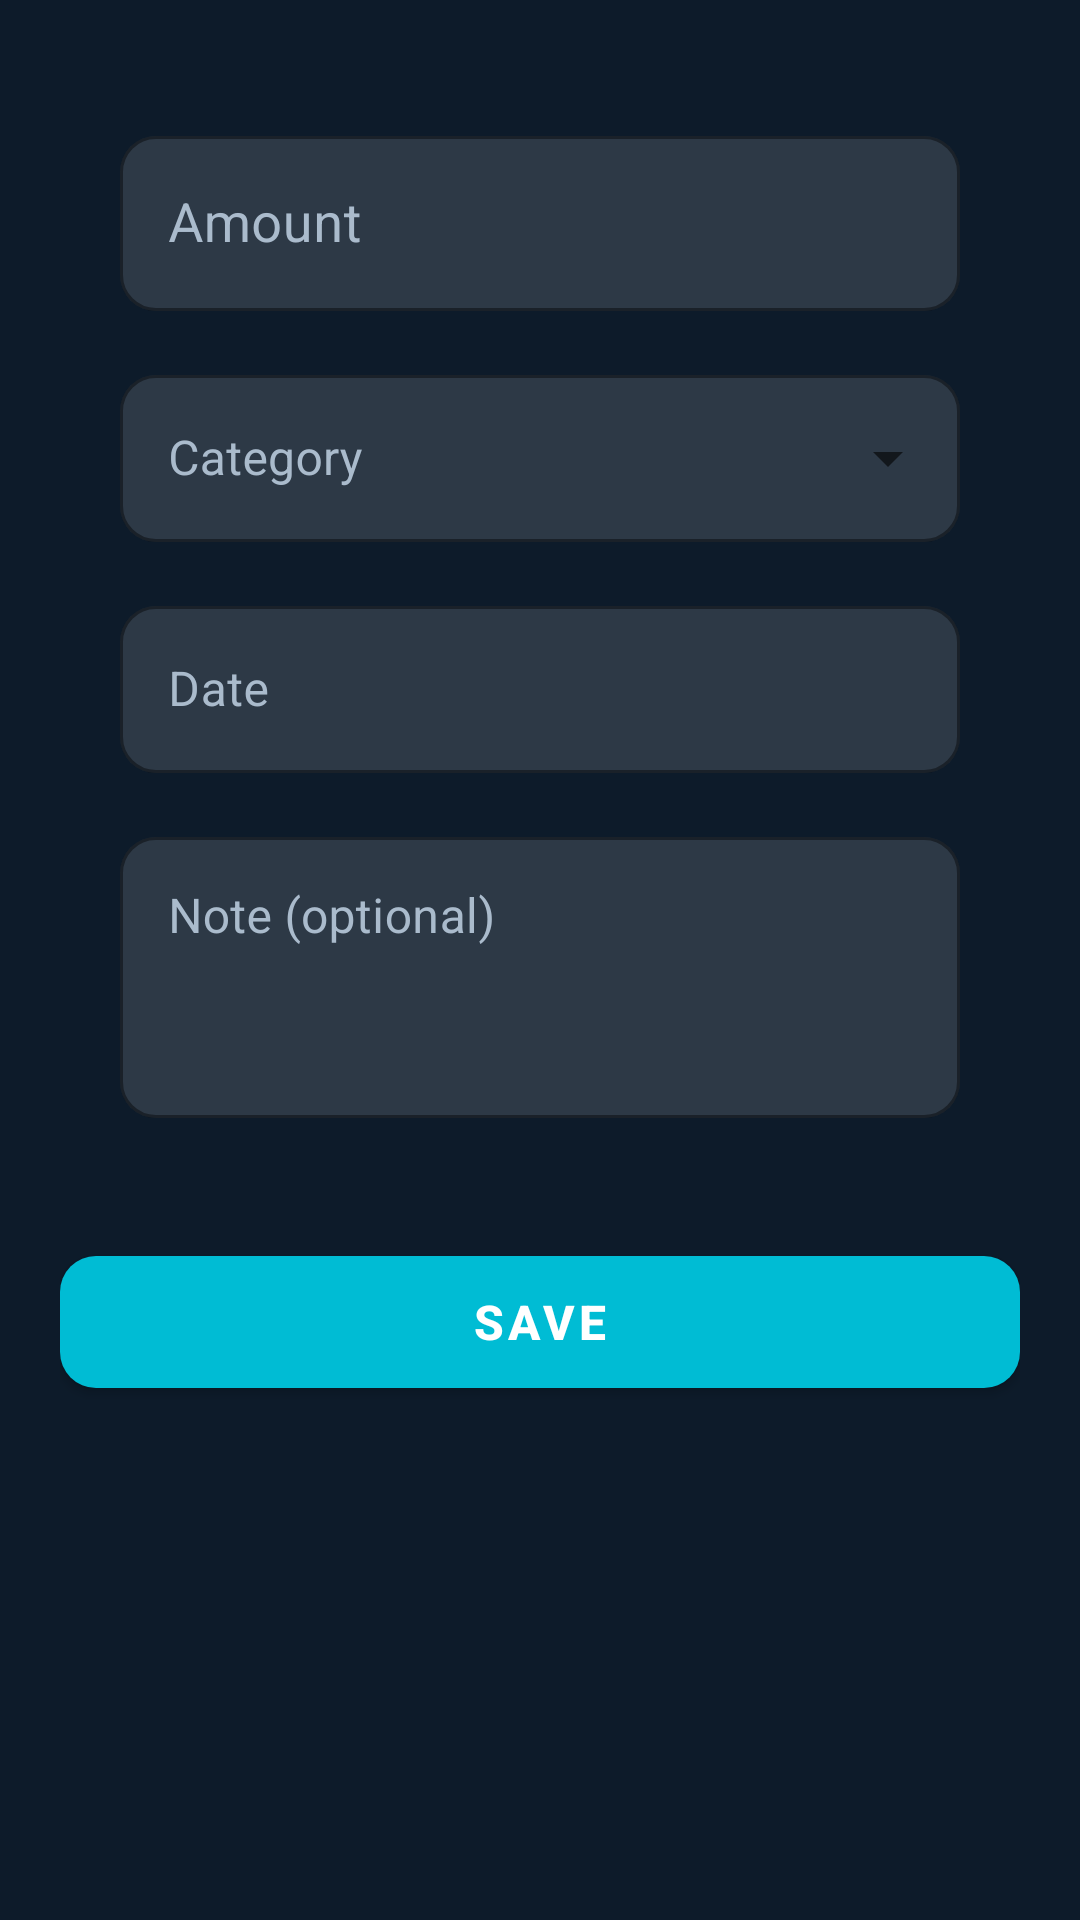

This screen was rendered from an Android layout file. Write that file and the resources it references.
<!-- AndroidManifest.xml: application theme Theme.ExpenseTracker -->
<!-- res/layout/activity_add_edit.xml -->
<?xml version="1.0" encoding="utf-8"?>
<ScrollView xmlns:android="http://schemas.android.com/apk/res/android"
    xmlns:app="http://schemas.android.com/apk/res-auto"
    android:layout_width="match_parent"
    android:layout_height="match_parent"
    android:background="@drawable/bg_gradient_main">

    <LinearLayout
        android:layout_width="match_parent"
        android:layout_height="wrap_content"
        android:orientation="vertical"
        android:padding="20dp">

        
        <LinearLayout
            android:layout_width="match_parent"
            android:layout_height="wrap_content"
            android:orientation="vertical"
            android:padding="20dp"
            android:background="@drawable/bg_glass_card">

            
            <com.google.android.material.textfield.TextInputLayout
                android:id="@+id/til_amount"
                style="@style/Widget.ExpenseTracker.TextInputLayout"
                android:layout_width="match_parent"
                android:layout_height="wrap_content"
                android:hint="@string/amount">

                <com.google.android.material.textfield.TextInputEditText
                    android:id="@+id/et_amount"
                    android:layout_width="match_parent"
                    android:layout_height="wrap_content"
                    android:inputType="numberDecimal"
                    android:textColor="@color/white"
                    android:textSize="18sp" />
            </com.google.android.material.textfield.TextInputLayout>

            
            <com.google.android.material.textfield.TextInputLayout
                android:id="@+id/til_category"
                style="@style/Widget.ExpenseTracker.TextInputLayout.Dropdown"
                android:layout_width="match_parent"
                android:layout_height="wrap_content"
                android:hint="@string/category"
                android:layout_marginTop="16dp">

                <AutoCompleteTextView
                    android:id="@+id/sp_category"
                    android:layout_width="match_parent"
                    android:layout_height="wrap_content"
                    android:inputType="none"
                    android:textColor="@color/white" />
            </com.google.android.material.textfield.TextInputLayout>

            
            <com.google.android.material.textfield.TextInputLayout
                android:id="@+id/til_date"
                style="@style/Widget.ExpenseTracker.TextInputLayout"
                android:layout_width="match_parent"
                android:layout_height="wrap_content"
                android:hint="@string/date"
                android:layout_marginTop="16dp">

                <com.google.android.material.textfield.TextInputEditText
                    android:id="@+id/tv_date"
                    android:layout_width="match_parent"
                    android:layout_height="wrap_content"
                    android:focusable="false"
                    android:clickable="true"
                    android:cursorVisible="false"
                    android:textColor="@color/white" />
            </com.google.android.material.textfield.TextInputLayout>

            
            <com.google.android.material.textfield.TextInputLayout
                android:id="@+id/til_note"
                style="@style/Widget.ExpenseTracker.TextInputLayout"
                android:layout_width="match_parent"
                android:layout_height="wrap_content"
                android:hint="@string/note"
                android:layout_marginTop="16dp">

                <com.google.android.material.textfield.TextInputEditText
                    android:id="@+id/et_note"
                    android:layout_width="match_parent"
                    android:layout_height="wrap_content"
                    android:minLines="3"
                    android:gravity="top|start"
                    android:inputType="textMultiLine"
                    android:textColor="@color/white" />
            </com.google.android.material.textfield.TextInputLayout>

        </LinearLayout>

        
        <com.google.android.material.button.MaterialButton
            android:id="@+id/btn_save"
            android:layout_width="match_parent"
            android:layout_height="56dp"
            android:text="@string/save"
            android:layout_marginTop="20dp"
            android:textSize="16sp"
            android:textStyle="bold"
            app:backgroundTint="@color/primary"
            app:cornerRadius="12dp" />
    </LinearLayout>
</ScrollView>
<!-- resources referenced by this layout -->
<resources>
  <color name="primary">#00BCD4</color>
  <color name="white">#FFFFFF</color>
  <string name="amount">Amount</string>
  <string name="category">Category</string>
  <string name="date">Date</string>
  <string name="note">Note (optional)</string>
  <string name="save">Save</string>
  <style name="Widget.ExpenseTracker.TextInputLayout" parent="Widget.MaterialComponents.TextInputLayout.OutlinedBox">
          <item name="boxStrokeColor">@color/primary</item>
          <item name="hintTextColor">@color/primary</item>
          <item name="android:textColorHint">@color/text_hint</item>
          <item name="boxBackgroundColor">@color/glass_input_bg</item>
          <item name="boxStrokeWidth">1dp</item>
          <item name="boxCornerRadiusTopStart">12dp</item>
          <item name="boxCornerRadiusTopEnd">12dp</item>
          <item name="boxCornerRadiusBottomStart">12dp</item>
          <item name="boxCornerRadiusBottomEnd">12dp</item>
      </style>
  <color name="text_hint">#AABBCC</color>
  <color name="glass_input_bg">#22FFFFFF</color>
  <color name="toolbar_bg">#151F2E</color>
  <color name="status_bar">#0A1628</color>
  <color name="accent">#FF7043</color>
  <color name="bg">#0D1B2A</color>
  <color name="text_secondary">#99AABB</color>
  <style name="Widget.ExpenseTracker.ActionBar" parent="Widget.AppCompat.ActionBar.Solid">
          <item name="background">@color/toolbar_bg</item>
          <item name="titleTextStyle">@style/Widget.ExpenseTracker.ActionBar.Title</item>
          <item name="subtitleTextStyle">@style/Widget.ExpenseTracker.ActionBar.Subtitle</item>
      </style>
  <style name="Widget.ExpenseTracker.OverflowButton" parent="Widget.AppCompat.ActionButton.Overflow">
          <item name="android:tint">@color/white</item>
      </style>
  <style name="Widget.ExpenseTracker.PopupOverlay" parent="ThemeOverlay.MaterialComponents.Dark">
          <item name="android:colorBackground">@color/bg_surface</item>
          <item name="android:textColorPrimary">@color/text_primary</item>
      </style>
  <style name="Widget.ExpenseTracker.DatePicker" parent="Theme.MaterialComponents.Dialog">
          <item name="colorPrimary">@color/primary</item>
          <item name="colorAccent">@color/primary</item>
          <item name="android:windowBackground">@color/bg_surface</item>
          <item name="android:textColorPrimary">@color/text_primary</item>
          <item name="android:textColorSecondary">@color/text_secondary</item>
      </style>
  <style name="Widget.ExpenseTracker.Dialog" parent="ThemeOverlay.MaterialComponents.MaterialAlertDialog">
          <item name="colorPrimary">@color/primary</item>
          <item name="colorAccent">@color/primary</item>
          <item name="android:windowBackground">@color/bg_surface</item>
          <item name="android:textColorPrimary">@color/text_primary</item>
          <item name="android:textColorSecondary">@color/text_secondary</item>
          <item name="buttonBarPositiveButtonStyle">@style/Widget.ExpenseTracker.Dialog.Button</item>
          <item name="buttonBarNegativeButtonStyle">@style/Widget.ExpenseTracker.Dialog.Button</item>
      </style>
  <style name="Widget.ExpenseTracker.ActionBar.Title" parent="TextAppearance.AppCompat.Widget.ActionBar.Title">
          <item name="android:textColor">@color/white</item>
      </style>
  <style name="Widget.ExpenseTracker.ActionBar.Subtitle" parent="TextAppearance.AppCompat.Widget.ActionBar.Subtitle">
          <item name="android:textColor">@color/text_secondary</item>
      </style>
  <color name="bg_surface">#1B2838</color>
  <color name="text_primary">#F0F0F0</color>
  <style name="Widget.ExpenseTracker.Dialog.Button" parent="Widget.MaterialComponents.Button.TextButton.Dialog">
          <item name="android:textColor">@color/primary</item>
      </style>
</resources>
